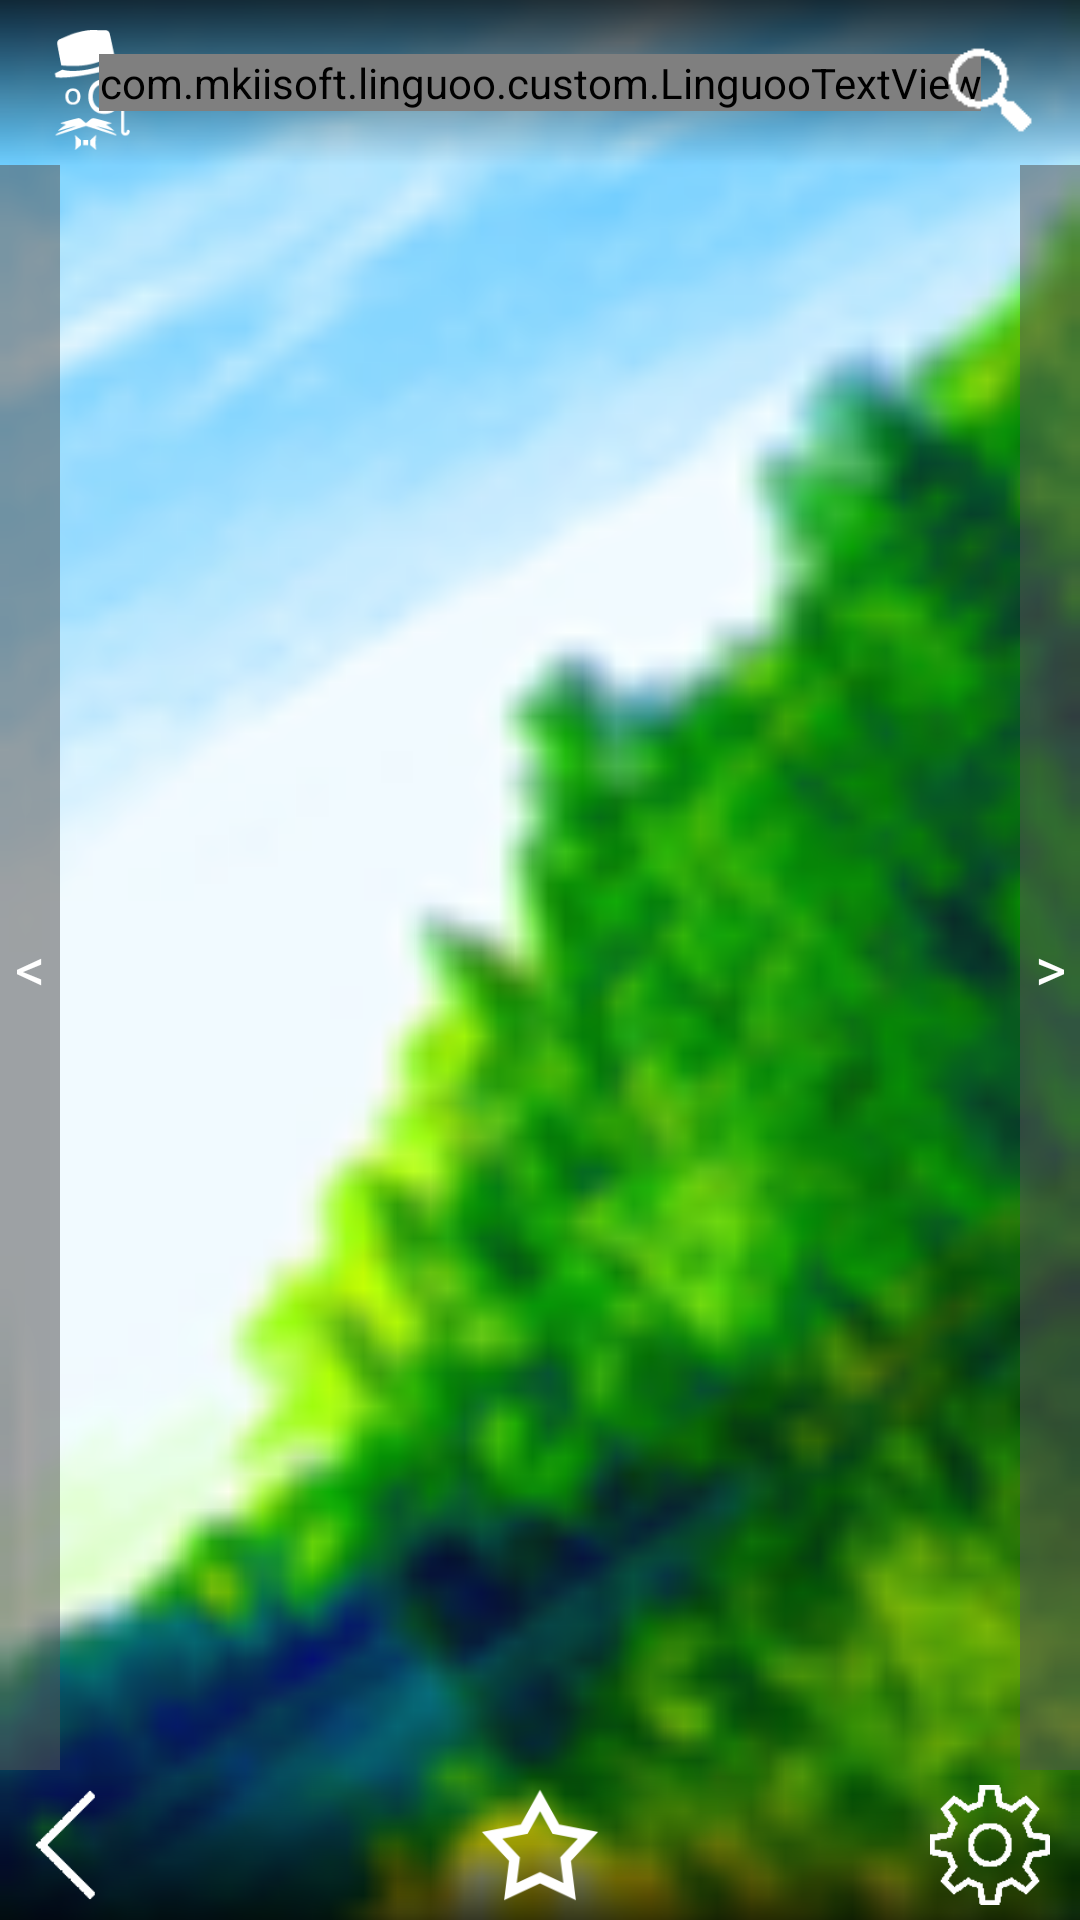

Layout XML and referenced resources for this Android screen:
<!-- AndroidManifest.xml: application theme android:Theme.NoTitleBar.Fullscreen -->
<!-- res/layout/catfeed_layout.xml -->
<?xml version="1.0" encoding="utf-8"?>

<RelativeLayout xmlns:android="http://schemas.android.com/apk/res/android"
    android:id="@+id/RelativeLayout1"
    android:layout_width="match_parent"
    android:layout_height="match_parent"
    android:background="@drawable/imageback" >
    
	<RelativeLayout
	    android:id="@+id/rl_menu"
	    android:layout_width="fill_parent"
	    android:layout_height="50dp"
	    android:layout_alignParentBottom="true"
	    android:layout_centerHorizontal="true"
	    android:background="@drawable/bottomhead"
	    android:paddingLeft="2dp"
	    android:paddingRight="10dp"
	    android:paddingTop="5dp" >

        <Button
            android:id="@+id/btn_back"
            android:layout_width="40dp"
            android:layout_height="40dp"
            android:background="@drawable/atrasp" />

        <Button
            android:id="@+id/btn_conf"
            android:layout_width="40dp"
            android:layout_height="40dp"
            android:layout_alignParentLeft="false"
            android:layout_alignParentRight="true"
            android:layout_alignParentTop="true"
            android:background="@drawable/settings" />

        <Button
            android:id="@+id/btn_fav"
            android:layout_width="40dp"
            android:layout_height="40dp"
            android:layout_alignParentLeft="false"
            android:layout_alignParentTop="true"
            android:layout_centerHorizontal="true"
            android:background="@drawable/star" />

    </RelativeLayout>
    
    <RelativeLayout
        android:id="@+id/rl_titu"
        android:layout_width="fill_parent"
        android:layout_height="55dp"
        android:layout_alignParentTop="true"
        android:background="@drawable/tophead"
        android:paddingTop="10dp" >

            <ImageView
                android:id="@+id/imgLogoT"
                android:layout_width="40dp"
                android:layout_height="40dp"
                android:layout_alignParentLeft="true"
                android:layout_marginLeft="10dp"
                android:src="@drawable/logo" />

            <com.mkiisoft.example.custom.LinguooTextView
                android:id="@+id/lbl_titu"
                android:layout_width="wrap_content"
                android:layout_height="wrap_content"
                android:layout_centerHorizontal="true"
                android:layout_centerVertical="true"
                android:text="Linguoo titulo cat/feed"
                android:textColor="#FFFFFF"
                android:textSize="18sp" />

            <ImageView
                android:id="@+id/prueba"
                android:layout_width="40dp"
                android:layout_height="40dp"
                android:layout_alignParentRight="true"
                android:layout_marginRight="10dp"
                android:src="@drawable/search" >

            </ImageView>

        </RelativeLayout>

    <RelativeLayout
        android:id="@+id/rl_list"
        android:layout_width="wrap_content"
        android:layout_height="wrap_content"
        android:layout_above="@id/rl_menu"
        android:layout_marginTop="55dp" >

        <ListView
            android:id="@+id/listView1"
            android:layout_width="match_parent"
            android:layout_height="wrap_content"
            android:layout_marginLeft="20dp"
            android:layout_marginRight="20dp"
            android:background="#3C000000" >

        </ListView>

        <Button
            android:id="@+id/btn_ant"
            android:layout_width="20dp"
            android:layout_height="fill_parent"
            android:background="#88555555"
            android:text="&lt;"
            android:textColor="#FFFFFF"
            android:textSize="20sp" />

        <Button
            android:id="@+id/btn_sig"
            android:layout_width="20dp"
            android:layout_height="fill_parent"
            android:layout_alignParentRight="true"
            android:background="#88555555"
            android:text=">"
            android:textColor="#FFFFFF"
            android:textSize="20sp" />

    </RelativeLayout>

</RelativeLayout>
<!-- resources referenced by this layout -->
<resources>
  <!-- drawable atrasp: png bitmap (drawable, 429 bytes) -->
  <!-- drawable bottomhead (drawable) -->
  <shape xmlns:android="http://schemas.android.com/apk/res/android"
      android:shape="rectangle">
         <gradient
          android:startColor="#00000000"
          android:endColor="#C8000000"
          android:angle="270"/>
         </shape>
  <!-- drawable logo: png bitmap (drawable, 5079 bytes) -->
  <!-- drawable search: png bitmap (drawable, 574 bytes) -->
  <!-- drawable settings: png bitmap (drawable, 1547 bytes) -->
  <!-- drawable star: png bitmap (drawable, 5575 bytes) -->
  <!-- drawable tophead (drawable) -->
  <shape xmlns:android="http://schemas.android.com/apk/res/android"
      android:shape="rectangle">
         <gradient
          android:startColor="#C8000000"
          android:endColor="#00000000"
          android:angle="270"/>
         </shape>
</resources>
